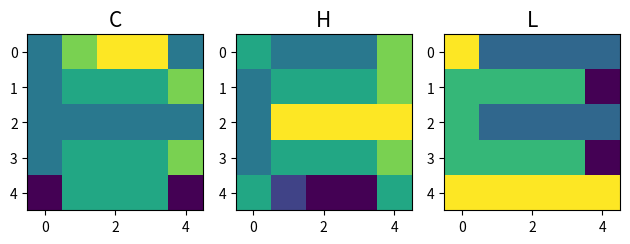

This chart was generated by the following Python code: (Note: this script raises an exception after producing the figure.)
import sys, os, math, time
import matplotlib.pyplot as plt
import numpy as np
import copy


def perceptron(w, x, l, lr):
    x1 = np.array([i for i in x])
    x1 = np.append(x1, [1])
    net = np.dot(w, x1)
    o = 1 if net >= 0 else -1
    w1 = np.array(w+lr*(l-o)*x1)
    return w1

def sgn(w,x):
    x1 = np.array([i for i in x])
    x1 = np.append(x1, [1])
    net = np.dot(w, x1)
    o = 1 if net >= 0 else -1
    return o

def flatten(dataset):
    fal = []
    num = len(dataset[0]) * len(dataset[0][0])
    for i in dataset:
        fal.append(np.reshape(i, num))
    return fal

def main():
    # original data
    C = np.array([[0,1,1,1,0], [1,0,0,0,1], [1,0,0,0,0], [1,0,0,0,1], [0,1,1,1,0]])
    H = np.array([[1,0,0,0,1], [1,0,0,0,1], [1,1,1,1,1], [1,0,0,0,1], [1,0,0,0,1]])
    L = np.array([[1,0,0,0,0], [1,0,0,0,0], [1,0,0,0,0], [1,0,0,0,0], [1,1,1,1,1]])

    # training set prepared
    num = len(C)*len(C[0])
    labels = [[1, -1, -1], [-1, 1, -1], [-1, -1, 1]]    # 数据格式[C类, H类, L类],每个元素是该类的类别编码[1,1,1,-1,-1]
    original = [C, H, L]
    trainSet_prepared = flatten(original)    # 数据格式[样本1，样本2，样本3],每个样本是一个长度为25的向量

    # 只有一个噪音的数据集,75
    # plt.figure()
    oneNoise = []
    label_oneNoise = [[], [], []]    # label_oneNoise=[[75], [75], [75]]
    for index, i in enumerate(original):
        fla_letter = flatten([i])[0]
        for index1, pix in enumerate(fla_letter):
            temp = copy.deepcopy(fla_letter)
            temp[index1] = 1 if pix == 0 else 0
            oneNoise.append(temp)
            for t in range(3):
                if t == index:  # C类
                    label_oneNoise[t].append(1)
                else:
                    label_oneNoise[t].append(-1)
            # if index1 < 6:
            #     plt.subplot(3,6,index*6+(index1+1))
            #     plt.imshow(np.reshape(temp, [5,5]),cmap = plt.cm.binary)
            #     plt.xticks([]), plt.yticks([])
    # plt.tight_layout()
    # plt.savefig('./task2_picture/one_noise.png')
    # plt.show()

    # 有两个噪点的数据集
    # plt.figure()
    testSet_twoNoise = []
    label_twoNoise = [[], [], []]  # label_twoNoise=[[75], [75], [75]]
    for index, i in enumerate(original):
        fla_letter = flatten([i])[0]
        for index1, pix1 in enumerate(fla_letter):
            for index2, pix2 in enumerate(fla_letter[index1 + 1:]):
                temp = copy.deepcopy(fla_letter)
                temp[index1] = 1 if pix1 == 0 else 0
                temp[index1+index2+1] = 1 if pix2 == 0 else 0
                testSet_twoNoise.append(temp)
                for t in range(3):
                    if t == index:  # C类
                        label_twoNoise[t].append(1)
                    else:
                        label_twoNoise[t].append(-1)
                # if index1 < 6 :
                #     plt.subplot(3, 6, index * 6 + (index1 + 1))
                #     plt.imshow(np.reshape(temp, [5, 5]), cmap=plt.cm.binary)
                #     plt.xticks([]), plt.yticks([])
    # plt.tight_layout()
    # plt.savefig('./task2_picture/two_noise.png')
    # plt.show()

    # training set
    labels_concate = [[], [], []]
    for index, i in enumerate(labels):
        labels_concate[index] = i + label_oneNoise[index]

    trainSet = trainSet_prepared + oneNoise # 合并原始字母和onenoise数据集

    # initialization
    # w = np.zeros(num+1)
    epochs = 20; lr = 1

    # train
    w_history = [[], [], []]    # C,H,L
    for letter in range(3):
        w = np.zeros(num+1)
        flag = 0
        for epoch in range(epochs):
            for x,l in zip(trainSet, labels_concate[letter]):
                w = perceptron(w,x,l,lr)
            w_history[letter].append(w)
            if epoch >= 1 and sum([np.square(i - j) for i, j in zip(w, w_history[letter][epoch - 1])]) == 0:
                flag = epoch + 1
                print(f'Training process stopped at epoch {flag}.')
                break


    # test in the testSet_twoNoise
    result = []
    for letter in range(3):
        w = w_history[letter][len(w_history[letter])-1]
        result_letter = []
        for sample in testSet_twoNoise:
            result_letter.append(sgn(w,sample))
        result.append(result_letter)
    # print(np.array(result))

    # 每个类的错分数量
    for letter in range(3):
        f = 0
        for index, i in enumerate(testSet_twoNoise):
            if result[letter][index] != label_twoNoise[letter][index]:
                f += 1
                print('This sample is misclassified.')
                # plt.figure()
                # plt.imshow(np.reshape(i, [5,5]))
                # plt.show()
        print(f)

    # visualization of w
    print(w_history)
    plt.figure()
    plt.subplot(1, 3, 1)
    plt.imshow(np.reshape(w_history[0][len(w_history[0])-1][:25], [5, 5]))
    plt.title('C', fontsize=15)
    plt.subplot(1, 3, 2)
    plt.imshow(np.reshape(w_history[1][len(w_history[1]) - 1][:25], [5, 5]))
    plt.title('H', fontsize=15)
    plt.subplot(1, 3, 3)
    plt.imshow(np.reshape(w_history[2][len(w_history[2]) - 1][:25], [5, 5]))
    plt.title('L', fontsize=15)
    plt.tight_layout()
    plt.savefig('./task2_picture/keshihua_2.png')
    plt.show()


if __name__ == '__main__':
    main()

